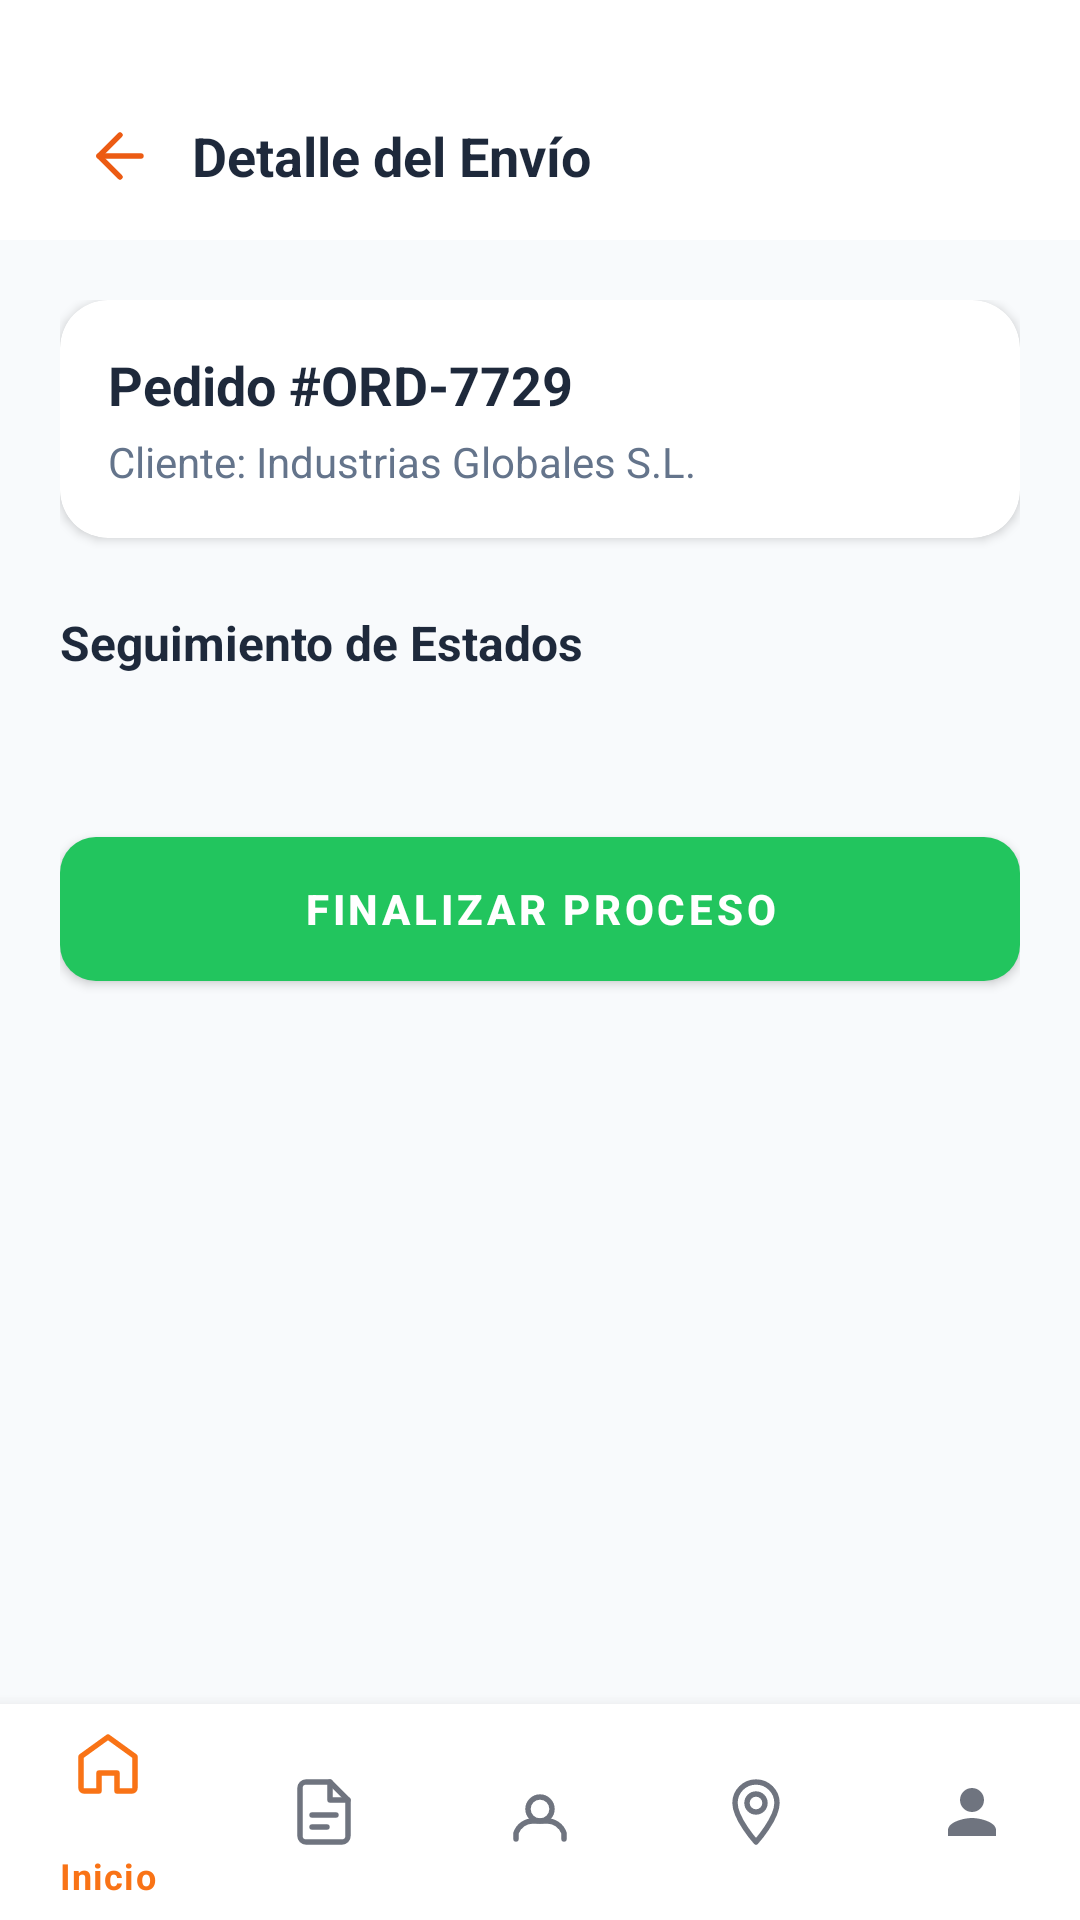

Here is an Android app screen rendered from its layout file. Give the layout XML and the strings, colors and styles it references.
<!-- AndroidManifest.xml: application theme Theme.RouteXApp -->
<!-- res/layout/activity_commercial_gestion_envios.xml -->
<?xml version="1.0" encoding="utf-8"?>
<androidx.constraintlayout.widget.ConstraintLayout
    xmlns:android="http://schemas.android.com/apk/res/android"
    xmlns:app="http://schemas.android.com/apk/res-auto"
    android:layout_width="match_parent"
    android:layout_height="match_parent"
    android:background="#F8FAFC">

    <com.google.android.material.appbar.AppBarLayout
        android:id="@+id/appBarLayout"
        android:layout_width="match_parent"
        android:layout_height="wrap_content"
        android:background="@color/white"
        android:paddingTop="24dp"
        app:elevation="0dp"
        app:layout_constraintTop_toTopOf="parent">
        <androidx.appcompat.widget.Toolbar
            android:layout_width="match_parent"
            android:layout_height="?attr/actionBarSize">
            <RelativeLayout android:layout_width="match_parent" android:layout_height="match_parent">
                <ImageButton android:id="@+id/btnBack" android:layout_width="48dp" android:layout_height="48dp" android:background="?attr/selectableItemBackgroundBorderless" android:src="@drawable/ic_arrow_back" android:layout_centerVertical="true"/>
                <TextView android:layout_width="wrap_content" android:layout_height="wrap_content" android:layout_toEndOf="@id/btnBack" android:layout_centerVertical="true" android:text="Detalle del Envío" android:textColor="#1E293B" android:textSize="18sp" android:textStyle="bold" />
            </RelativeLayout>
        </androidx.appcompat.widget.Toolbar>
    </com.google.android.material.appbar.AppBarLayout>

    <androidx.core.widget.NestedScrollView
        android:layout_width="match_parent"
        android:layout_height="0dp"
        app:layout_constraintBottom_toTopOf="@id/bottomNav"
        app:layout_constraintTop_toBottomOf="@id/appBarLayout">

        <LinearLayout
            android:layout_width="match_parent"
            android:layout_height="wrap_content"
            android:orientation="vertical"
            android:padding="20dp">

            <com.google.android.material.card.MaterialCardView
                android:layout_width="match_parent"
                android:layout_height="wrap_content"
                app:cardCornerRadius="16dp"
                app:cardElevation="2dp">
                <LinearLayout
                    android:layout_width="match_parent"
                    android:layout_height="wrap_content"
                    android:orientation="vertical"
                    android:padding="16dp">
                    <TextView android:id="@+id/tvOrderNumber" android:layout_width="wrap_content" android:layout_height="wrap_content" android:text="Pedido #ORD-7729" android:textColor="#1E293B" android:textSize="18sp" android:textStyle="bold" />
                    <TextView android:id="@+id/tvClientDetail" android:layout_width="wrap_content" android:layout_height="wrap_content" android:layout_marginTop="4dp" android:text="Cliente: Industrias Globales S.L." android:textColor="#64748B" />
                </LinearLayout>
            </com.google.android.material.card.MaterialCardView>

            <TextView
                android:layout_width="wrap_content"
                android:layout_height="wrap_content"
                android:layout_marginTop="24dp"
                android:text="Seguimiento de Estados"
                android:textColor="#1E293B"
                android:textSize="16sp"
                android:textStyle="bold" />

            <androidx.recyclerview.widget.RecyclerView
                android:id="@+id/rvTracking"
                android:layout_width="match_parent"
                android:layout_height="wrap_content"
                android:layout_marginTop="16dp"
                android:nestedScrollingEnabled="false" />

            <com.google.android.material.button.MaterialButton
                android:id="@+id/btnSiguienteFase"
                android:layout_width="match_parent"
                android:layout_height="60dp"
                android:layout_marginTop="32dp"
                android:text="FINALIZAR PROCESO"
                android:textStyle="bold"
                app:backgroundTint="#22C55E"
                app:cornerRadius="12dp" />

        </LinearLayout>
    </androidx.core.widget.NestedScrollView>

    <ProgressBar
        android:id="@+id/progressBar"
        style="?android:attr/progressBarStyleLarge"
        android:layout_width="wrap_content"
        android:layout_height="wrap_content"
        android:visibility="gone"
        android:indeterminateTint="#F97316"
        android:elevation="10dp"
        app:layout_constraintTop_toTopOf="parent"
        app:layout_constraintBottom_toBottomOf="parent"
        app:layout_constraintStart_toStartOf="parent"
        app:layout_constraintEnd_toEndOf="parent" />

    <com.google.android.material.bottomnavigation.BottomNavigationView
        android:id="@+id/bottomNav"
        android:layout_width="match_parent"
        android:layout_height="72dp"
        app:layout_constraintBottom_toBottomOf="parent"
        app:menu="@menu/bottom_nav_menu" />

</androidx.constraintlayout.widget.ConstraintLayout>
<!-- resources referenced by this layout -->
<resources>
  <color name="white">#FFFFFF</color>
  <!-- drawable ic_arrow_back (drawable) -->
  <?xml version="1.0" encoding="utf-8"?>
  <vector xmlns:android="http://schemas.android.com/apk/res/android"
      android:width="24dp"
      android:height="24dp"
      android:viewportWidth="24"
      android:viewportHeight="24">
      <path
          android:fillColor="@android:color/transparent"
          android:strokeColor="#EC5B13"
          android:strokeWidth="1.8"
          android:strokeLineCap="round"
          android:strokeLineJoin="round"
          android:pathData="M19,12H5"/>
      <path
          android:fillColor="@android:color/transparent"
          android:strokeColor="#EC5B13"
          android:strokeWidth="1.8"
          android:strokeLineCap="round"
          android:strokeLineJoin="round"
          android:pathData="M12,19L5,12L12,5"/>
  </vector>
  <style name="Theme.RouteXApp" parent="Theme.MaterialComponents.Light.NoActionBar">
          <item name="colorPrimary">@color/color_primary</item>
          <item name="colorPrimaryVariant">@color/color_primary_dark</item>
          <item name="colorOnPrimary">@color/text_on_primary</item>
          <item name="colorSecondary">@color/color_secondary</item>
          <item name="colorSurface">@color/white</item>
          <item name="colorOnSurface">@color/text_primary</item>
          <item name="android:colorBackground">@color/bg_light</item>
          <item name="android:windowBackground">@color/bg_light</item>
          <item name="android:statusBarColor">@color/white</item>
          <item name="android:windowLightStatusBar">true</item>
      </style>
  <color name="color_primary">#F97316</color>
  <color name="color_primary_dark">#EA580C</color>
  <color name="text_on_primary">#FFFFFF</color>
  <color name="color_secondary">#1E293B</color>
  <color name="text_primary">#0F172A</color>
  <color name="bg_light">#F8FAFC</color>
</resources>
